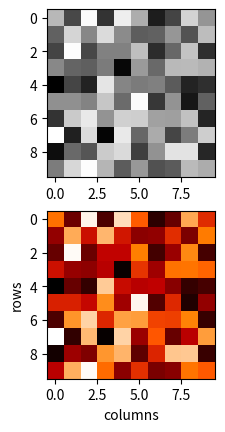

Reproduce this figure in Python.
__author__ = 'daniel'


from matplotlib.pylab import *

import numpy



arr = numpy.random.random((10, 10))

# Display a random matrix with a specified figure number and a grayscale
# colormap
#plt.matshow(arr, fignum=0, cmap=cm.gray)

#plt.ylabel("rows")
#plt.xlabel("columns")

#plt.colorbar()


im1 = plt.subplot(2,1,1)
im1.imshow(arr, cmap=cm.gray, interpolation="nearest")

im2 = plt.subplot(2,1,2)
im2.imshow(arr, cmap=cm.gist_heat, interpolation="nearest")

plt.ylabel("rows")
plt.xlabel("columns")




plt.show()